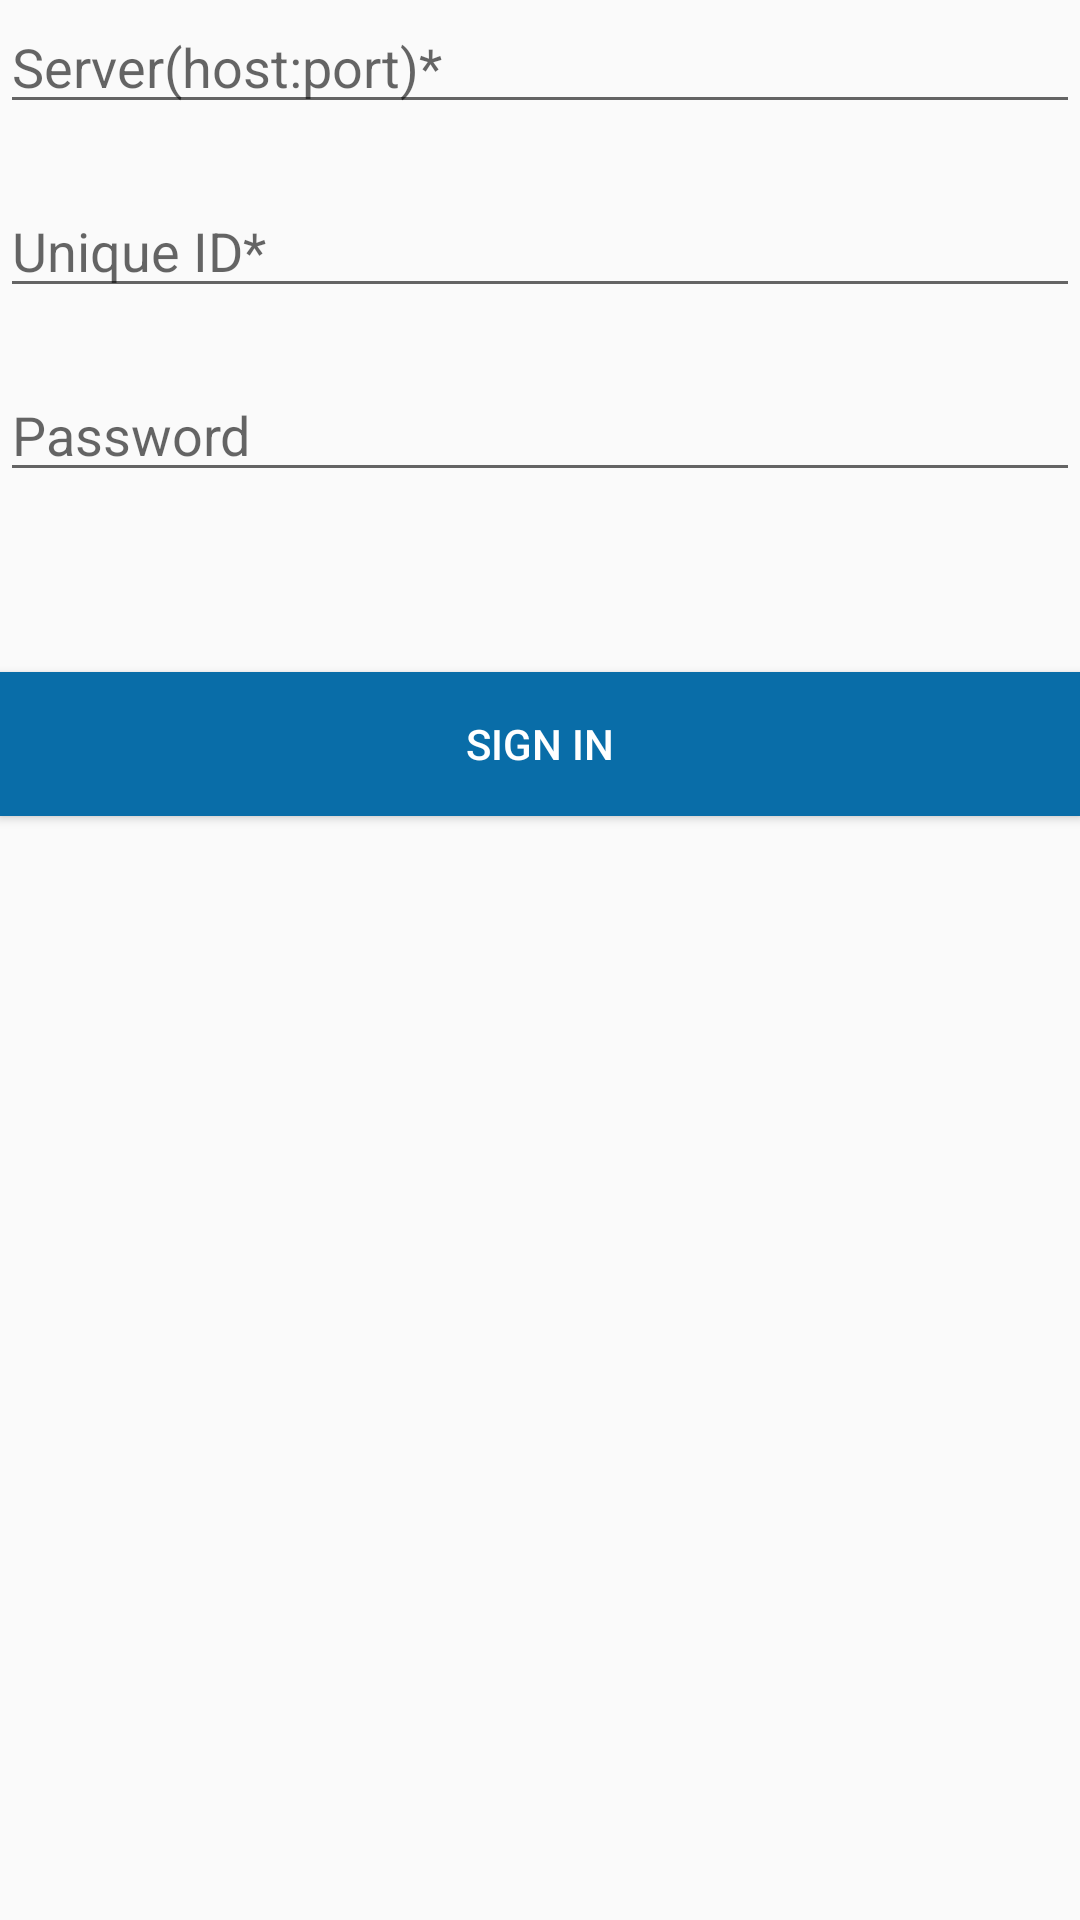

Here is an Android app screen rendered from its layout file. Give the layout XML and the strings, colors and styles it references.
<!-- AndroidManifest.xml: application theme AppTheme -->
<!-- res/layout/activity_login.xml -->
<?xml version="1.0" encoding="utf-8"?>

<RelativeLayout xmlns:android="http://schemas.android.com/apk/res/android"
    xmlns:app="http://schemas.android.com/apk/res-auto"
    xmlns:tools="http://schemas.android.com/tools"
    android:layout_width="match_parent"
    android:layout_height="match_parent"
    tools:context=".LoginActivity">

    <EditText
        android:layout_width="match_parent"
        android:layout_height="wrap_content"
        android:id="@+id/text_service"
        android:textColor="#fff"
        android:hint="Server(host:port)*"
        android:layout_marginBottom="20dp"/>
    <EditText
        android:id="@+id/unique_id"
        android:layout_width="match_parent"
        android:layout_height="wrap_content"
        android:layout_below="@+id/text_service"
        android:hint="Unique ID*"/>
    <EditText
        android:id="@+id/password"
        android:layout_width="match_parent"
        android:layout_height="wrap_content"
        android:layout_below="@+id/unique_id"
        android:layout_marginTop="20dp"
        android:hint="Password"/>

    <Button
        android:id="@+id/buttonLogin"
        android:layout_width="match_parent"
        android:layout_height="wrap_content"
        android:layout_below="@+id/password"
        android:layout_marginTop="60dp"
        android:background="#096da8"
        android:textColor="#FFFF"
        android:text="SIGN IN"/>


</RelativeLayout>
<!-- resources referenced by this layout -->
<resources>
  <style name="AppTheme" parent="Theme.AppCompat.Light.DarkActionBar">
          
          <item name="colorPrimary">@color/colorPrimary</item>
          <item name="colorPrimaryDark">@color/colorPrimaryDark</item>
          <item name="colorAccent">@color/colorAccent</item>
      </style>
  <color name="colorPrimary">#000785</color>
  <color name="colorPrimaryDark">#041557</color>
  <color name="colorAccent">#D81B60</color>
</resources>
